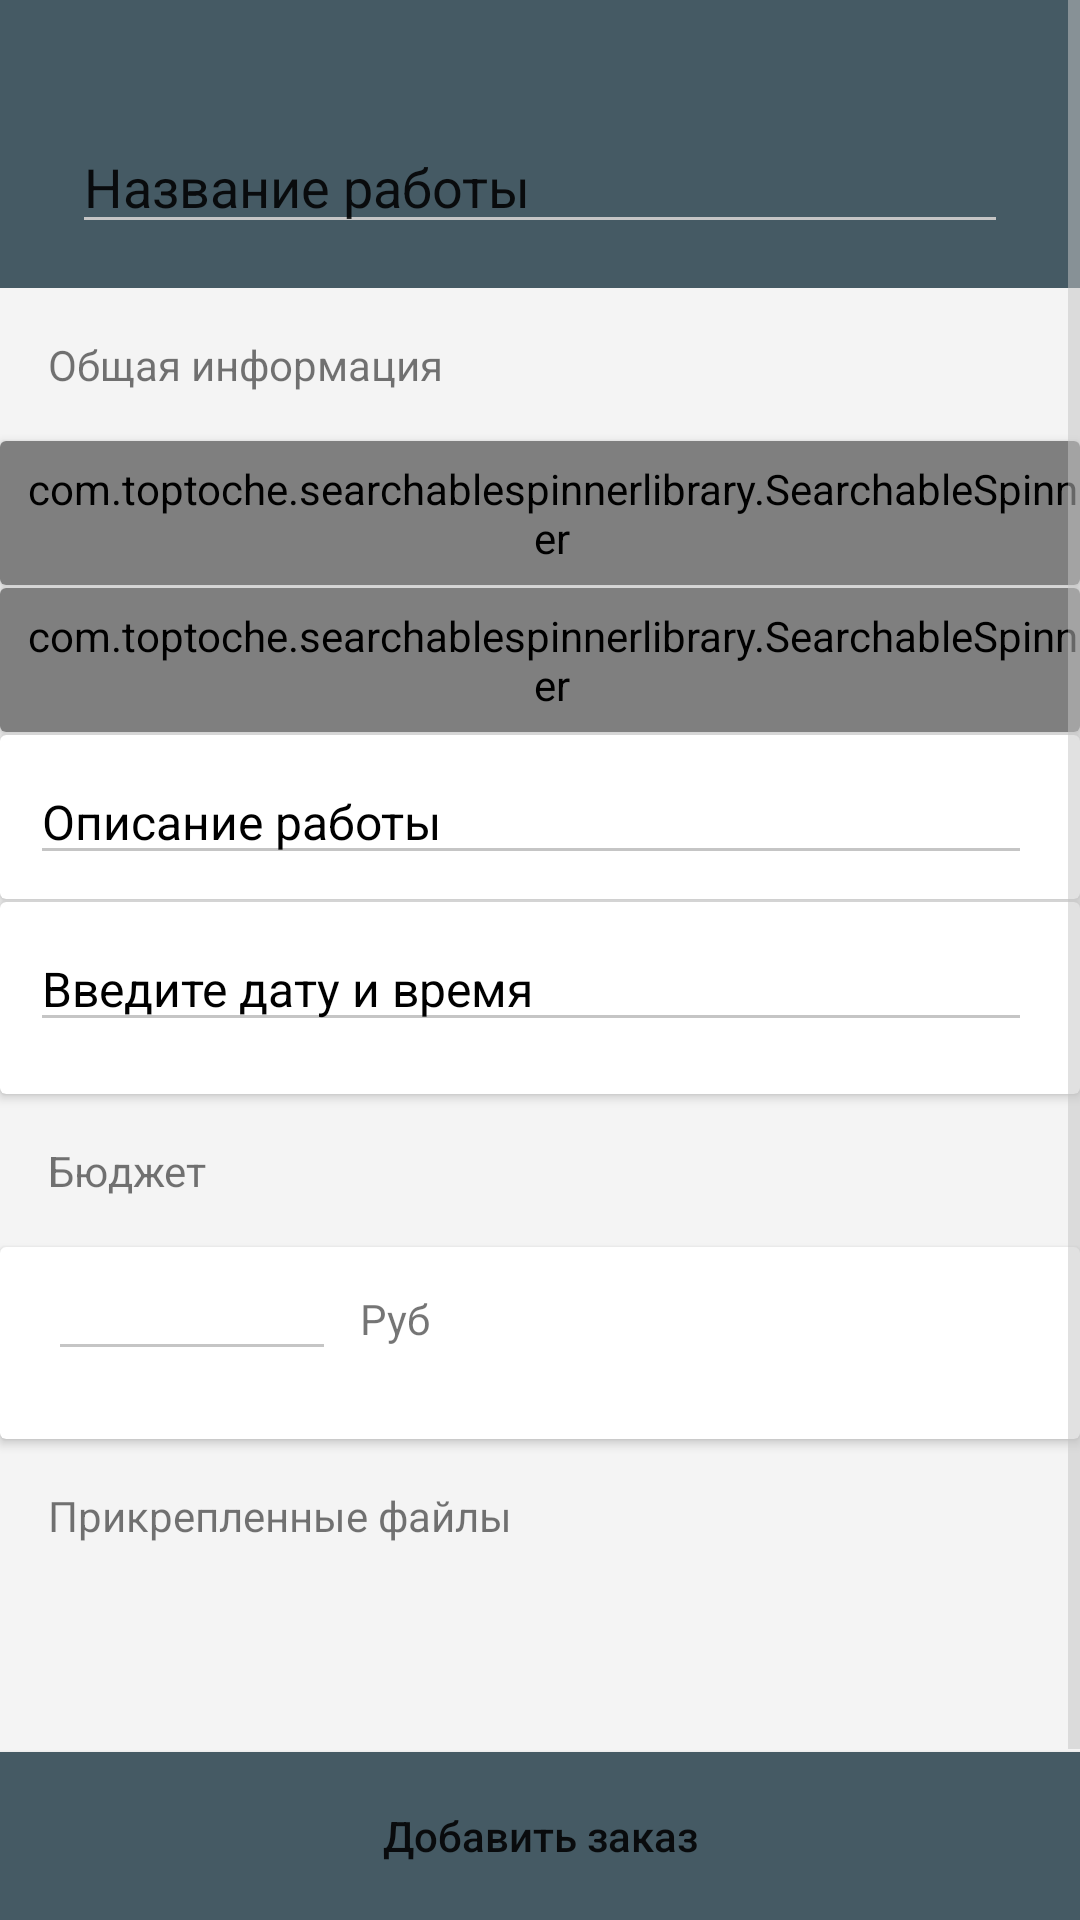

Layout XML and referenced resources for this Android screen:
<!-- AndroidManifest.xml: application theme AppTheme -->
<!-- res/layout/fragment_add_order.xml -->
<?xml version="1.0" encoding="utf-8"?>
<RelativeLayout xmlns:android="http://schemas.android.com/apk/res/android"
    xmlns:app="http://schemas.android.com/apk/res-auto"
    android:orientation="vertical"
    android:layout_width="match_parent"
    android:layout_height="match_parent"
    android:clickable="true">

    <ScrollView
        android:layout_width="match_parent"
        android:layout_height="wrap_content"
        android:background="@color/backgroundGrey"
        android:id="@+id/scrollView2">

        <LinearLayout
            android:layout_width="match_parent"
            android:layout_height="wrap_content"
            android:orientation="vertical">

            <LinearLayout
                android:layout_width="match_parent"
                android:layout_height="96dp"
                android:id="@+id/fragment_add_order_name_layout"
                android:background="@color/colorPrimary"
                android:orientation="vertical">


                <EditText
                    android:layout_width="match_parent"
                    android:layout_height="wrap_content"
                    android:textColor="@color/tw__solid_white"
                    android:textColorHighlight="@color/tw__solid_white"
                    android:textColorHint="@color/tw__solid_white"
                    android:id="@+id/add_order_title"
                    android:backgroundTint="@color/tw__solid_white"
                    android:hint="Название работы"
                    android:layout_marginTop="40dp"
                    android:layout_marginLeft="24dp"
                    android:layout_marginRight="24dp"/>

            </LinearLayout>

            <TextView
                android:layout_width="wrap_content"
                android:layout_height="wrap_content"
                android:text="@string/common_info"
                android:layout_marginTop="16dp"
                android:layout_marginLeft="16dp"/>


                <android.support.v7.widget.CardView
                    android:layout_width="match_parent"
                    android:layout_marginTop="16dp"

                    android:layout_height="48dp">
                    <com.toptoche.searchablespinnerlibrary.SearchableSpinner
                        android:layout_width="match_parent"
                        android:layout_height="match_parent"
                        android:paddingLeft="8dp"
                        android:id="@+id/subject_spinner"/>

                </android.support.v7.widget.CardView>

                <android.support.v7.widget.CardView
                    android:layout_width="match_parent"
                    android:layout_height="48dp"
                    android:layout_marginTop="1dp">
                    <com.toptoche.searchablespinnerlibrary.SearchableSpinner
                        android:layout_width="match_parent"
                        android:layout_height="match_parent"
                        android:paddingLeft="8dp"
                        android:id="@+id/job_type_spinner"/>

                </android.support.v7.widget.CardView>



            <android.support.v7.widget.CardView
                android:layout_width="match_parent"
                android:layout_height="wrap_content"
                android:layout_marginTop="1dp">

                <EditText
                    android:layout_width="match_parent"
                    android:layout_height="wrap_content"
                    android:hint="Описание работы"
                    android:textSize="16sp"
                    android:textColorHint="@color/ultrablack"
                    android:id="@+id/add_order_description"
                    android:layout_marginTop="8dp"
                    android:layout_marginBottom="8dp"
                    android:layout_marginLeft="10dp"
                    android:layout_marginRight="16dp"/>

            </android.support.v7.widget.CardView>

            <android.support.v7.widget.CardView
                android:layout_width="match_parent"
                android:layout_height="64dp"
                android:layout_marginTop="1dp">

                <EditText
                    android:layout_width="match_parent"
                    android:layout_height="wrap_content"
                    android:inputType="datetime"
                    android:id="@+id/add_order_date"
                    android:textSize="16sp"
                    android:hint="Введите дату и время"
                    android:textColorHint="@color/ultrablack"
                    android:layout_marginTop="8dp"
                    android:layout_marginBottom="8dp"
                    android:layout_marginLeft="10dp"
                    android:layout_marginRight="16dp"/>

            </android.support.v7.widget.CardView>

        <TextView
            android:layout_width="wrap_content"
            android:layout_height="wrap_content"
            android:layout_marginTop="16dp"
            android:layout_marginBottom="16dp"
            android:layout_marginLeft="16dp"
            android:text="@string/budget"/>


        <android.support.v7.widget.CardView
            android:layout_width="match_parent"
            android:layout_height="64dp">

            <LinearLayout
                android:layout_width="match_parent"
                android:layout_height="wrap_content"
                android:orientation="horizontal">

                <EditText
                    android:layout_width="96dp"
                    android:layout_height="wrap_content"
                    android:id="@+id/add_order_offer"
                    android:inputType="number"
                    android:layout_marginLeft="16dp"/>

                <TextView
                    android:layout_width="wrap_content"
                    android:layout_height="wrap_content"
                    android:layout_marginLeft="8dp"
                    android:text="Руб"/>

            </LinearLayout>

        </android.support.v7.widget.CardView>

        <TextView
            android:layout_width="wrap_content"
            android:layout_height="wrap_content"
            android:id="@+id/add_order_attach_file"
            android:layout_marginTop="16dp"
            android:layout_marginBottom="16dp"
            android:layout_marginLeft="16dp"
            android:text="Прикрепленные файлы"/>

            <android.support.v7.widget.RecyclerView
                android:layout_width="match_parent"
                android:layout_height="112dp"
                android:id="@+id/add_order_files_rv"
                android:orientation="horizontal"
                android:layout_marginLeft="16dp"
                android:layout_marginRight="16dp"
                android:layout_marginBottom="60dp"
                app:layoutManager="LinearLayoutManager">

            </android.support.v7.widget.RecyclerView>

        </LinearLayout>

    </ScrollView>

    <Button
        android:layout_width="match_parent"
        android:layout_height="56dp"
        android:id="@+id/add_order_button_id"
        android:layout_alignParentBottom="true"
        android:textAllCaps="false"
        android:text="Добавить заказ"
        android:textColor="@color/tw__solid_white"
        android:background="@color/colorPrimary" />

</RelativeLayout>
<!-- resources referenced by this layout -->
<resources>
  <color name="backgroundGrey">#f4f4f4</color>
  <color name="colorPrimary">#455A64</color>
  <color name="ultrablack">#000000</color>
  <string name="budget">Бюджет</string>
  <string name="common_info">Общая информация</string>
  <style name="AppTheme" parent="Theme.AppCompat.Light.NoActionBar">
          
          <item name="colorPrimary">@color/colorPrimary</item>
          <item name="colorPrimaryDark">@color/colorPrimaryDark</item>
          <item name="colorAccent">@color/colorAccent</item>
          <item name="colorControlNormal">#c5c5c5</item>
          <item name="colorControlActivated">@color/colorPrimaryDark</item>
      </style>
  <color name="colorPrimaryDark">#455A64</color>
  <color name="colorAccent">#455A64</color>
</resources>
